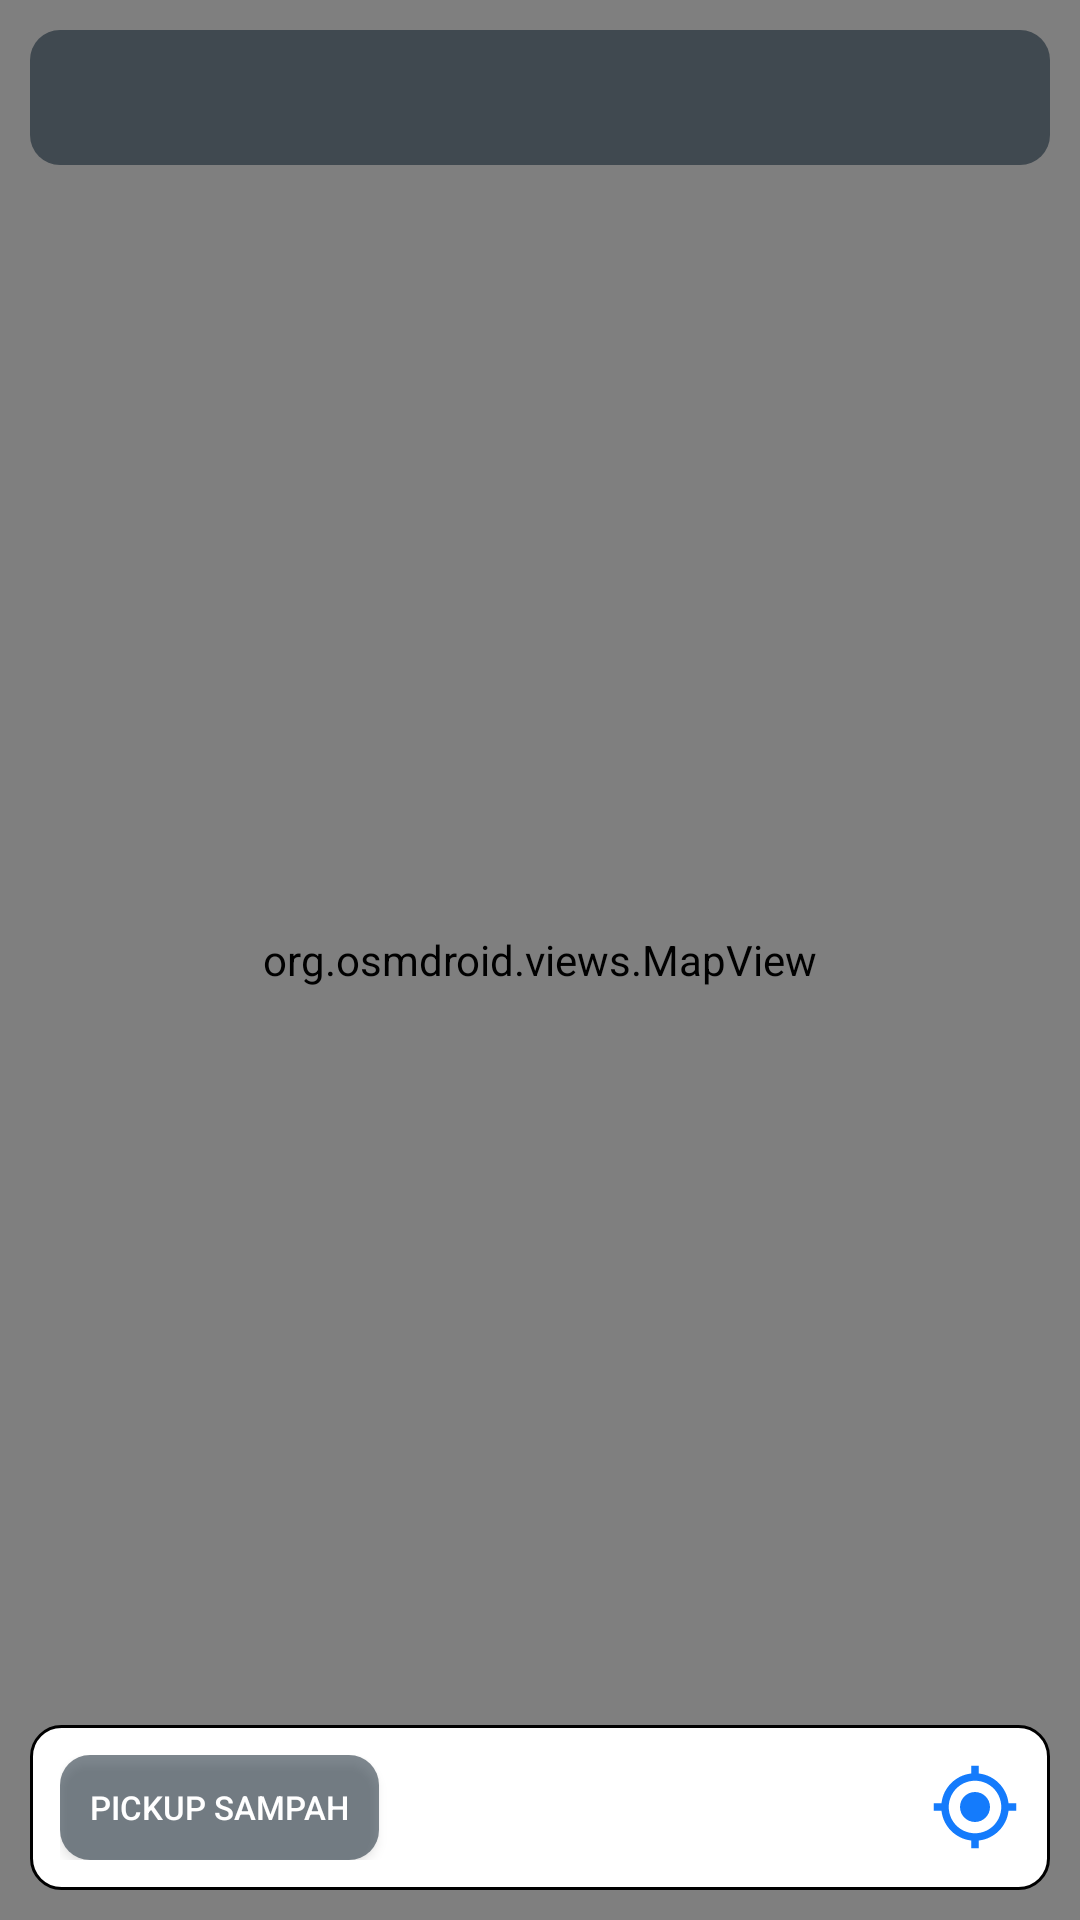

Write the Android layout XML for this screen, with the resource values it uses.
<!-- AndroidManifest.xml: application theme Base.Theme.Saber -->
<!-- res/layout/maps_pickup_location.xml -->
<?xml version="1.0" encoding="utf-8"?>
<FrameLayout xmlns:android="http://schemas.android.com/apk/res/android"
              android:orientation="vertical"
              android:layout_width="match_parent"
              android:layout_height="match_parent">

    <org.osmdroid.views.MapView
        android:id="@+id/mapsViewPickup"
        android:layout_width="match_parent"
        android:layout_height="match_parent"/>

    <LinearLayout
        android:padding="10dp"
        android:background="@drawable/blue_rounded_bg"
        android:layout_gravity="center|top"
        android:layout_margin="10dp"
        android:orientation="horizontal"
        android:layout_width="match_parent"
        android:layout_height="wrap_content">

        <androidx.appcompat.widget.AppCompatButton
            android:layout_marginEnd="20dp"
            android:layout_gravity="center|start"
            android:background="@drawable/baseline_location_on_24"
            android:layout_width="25dp"
            android:layout_height="25dp"/>

        <TextView
            android:textColor="@color/white"
            android:textSize="11sp"
            android:layout_weight="1"
            android:layout_gravity="center"
            android:id="@+id/pickupLocationLabel"
            android:layout_width="0dp"
            android:layout_height="wrap_content"/>

    </LinearLayout>

    <FrameLayout
        android:padding="10dp"
        android:background="@drawable/white_rounded_bg_border"
        android:layout_gravity="center|bottom"
        android:layout_margin="10dp"
        android:orientation="vertical"
        android:layout_width="match_parent"
        android:layout_height="wrap_content">

        <androidx.appcompat.widget.AppCompatButton
            android:textSize="11sp"
            android:padding="10dp"
            android:textColor="@color/white"
            android:background="@drawable/blue_rounded_bg"
            android:orientation="horizontal"
            android:id="@+id/donePickup"
            android:layout_gravity="center|start"
            android:text="PICKUP SAMPAH"
            android:layout_width="wrap_content"
            android:layout_height="35dp"/>

        <androidx.appcompat.widget.AppCompatButton
            android:orientation="horizontal"
            android:id="@+id/centerLocPoint"
            android:layout_gravity="center|end"
            android:background="@drawable/baseline_my_location_24"
            android:layout_width="30dp"
            android:layout_height="30dp"/>

    </FrameLayout>

</FrameLayout>
<!-- resources referenced by this layout -->
<resources>
  <color name="white">#FFFFFFFF</color>
  <!-- drawable baseline_my_location_24 (drawable) -->
  <vector android:height="24dp" android:tint="#147BFC"
      android:viewportHeight="24" android:viewportWidth="24"
      android:width="24dp" xmlns:android="http://schemas.android.com/apk/res/android">
      <path android:fillColor="@android:color/white" android:pathData="M12,8c-2.21,0 -4,1.79 -4,4s1.79,4 4,4 4,-1.79 4,-4 -1.79,-4 -4,-4zM20.94,11c-0.46,-4.17 -3.77,-7.48 -7.94,-7.94L13,1h-2v2.06C6.83,3.52 3.52,6.83 3.06,11L1,11v2h2.06c0.46,4.17 3.77,7.48 7.94,7.94L11,23h2v-2.06c4.17,-0.46 7.48,-3.77 7.94,-7.94L23,13v-2h-2.06zM12,19c-3.87,0 -7,-3.13 -7,-7s3.13,-7 7,-7 7,3.13 7,7 -3.13,7 -7,7z"/>
  </vector>
  <!-- drawable blue_rounded_bg (drawable) -->
  <?xml version="1.0" encoding="utf-8"?>
  <shape
      android:shape="rectangle"
      xmlns:android="http://schemas.android.com/apk/res/android">
      <solid android:color="@color/transparent_blue_dark"/>
      <corners android:radius="10dp"/>
  </shape>
  <!-- drawable white_rounded_bg_border (drawable) -->
  <?xml version="1.0" encoding="utf-8"?>
  <shape
      android:shape="rectangle"
      xmlns:android="http://schemas.android.com/apk/res/android">
      <solid android:color="@color/white"/>
      <corners android:radius="10dp"/>
      <stroke android:width="1dp" android:color="@color/black"/>
  </shape>
  <style name="Base.Theme.Saber" parent="Theme.MaterialComponents.Light.NoActionBar">
          <item name="android:windowFullscreen">true</item>
          <item name="colorPrimary">@color/green</item>
          <item name="android:spinnerItemStyle">@style/spinnerStyle</item>
          <item name="android:spinnerDropDownItemStyle">@style/spinnerItemStyle</item>
          <item name="android:textColor">@color/calmBlack</item>
      </style>
  <color name="transparent_blue_dark">#80021422</color>
  <color name="black">#FF000000</color>
  <color name="green">#15EA1E</color>
  <style name="spinnerStyle">
          <item name="android:padding">0dp</item>
          <item name="android:textSize">14sp</item>
          <item name="android:textColor">@color/grey2</item>
      </style>
  <style name="spinnerItemStyle">
          <item name="android:background">@color/white</item>
          <item name="android:padding">1dp</item>
          <item name="android:textSize">14sp</item>
          <item name="android:textColor">@color/black</item>
      </style>
  <color name="calmBlack">#222222</color>
  <color name="grey2">#7B7B7B</color>
</resources>
